Image classification data set "processed" (burakkurt07/blood-cell-detection-project on GitHub). Class labels (3): platelets, RBC, WBC.

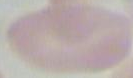
Label: RBC

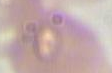
Label: RBC

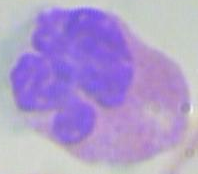
Label: WBC

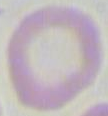
Label: RBC

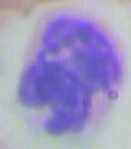
Label: WBC

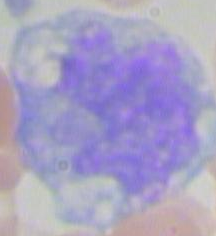
Label: WBC
